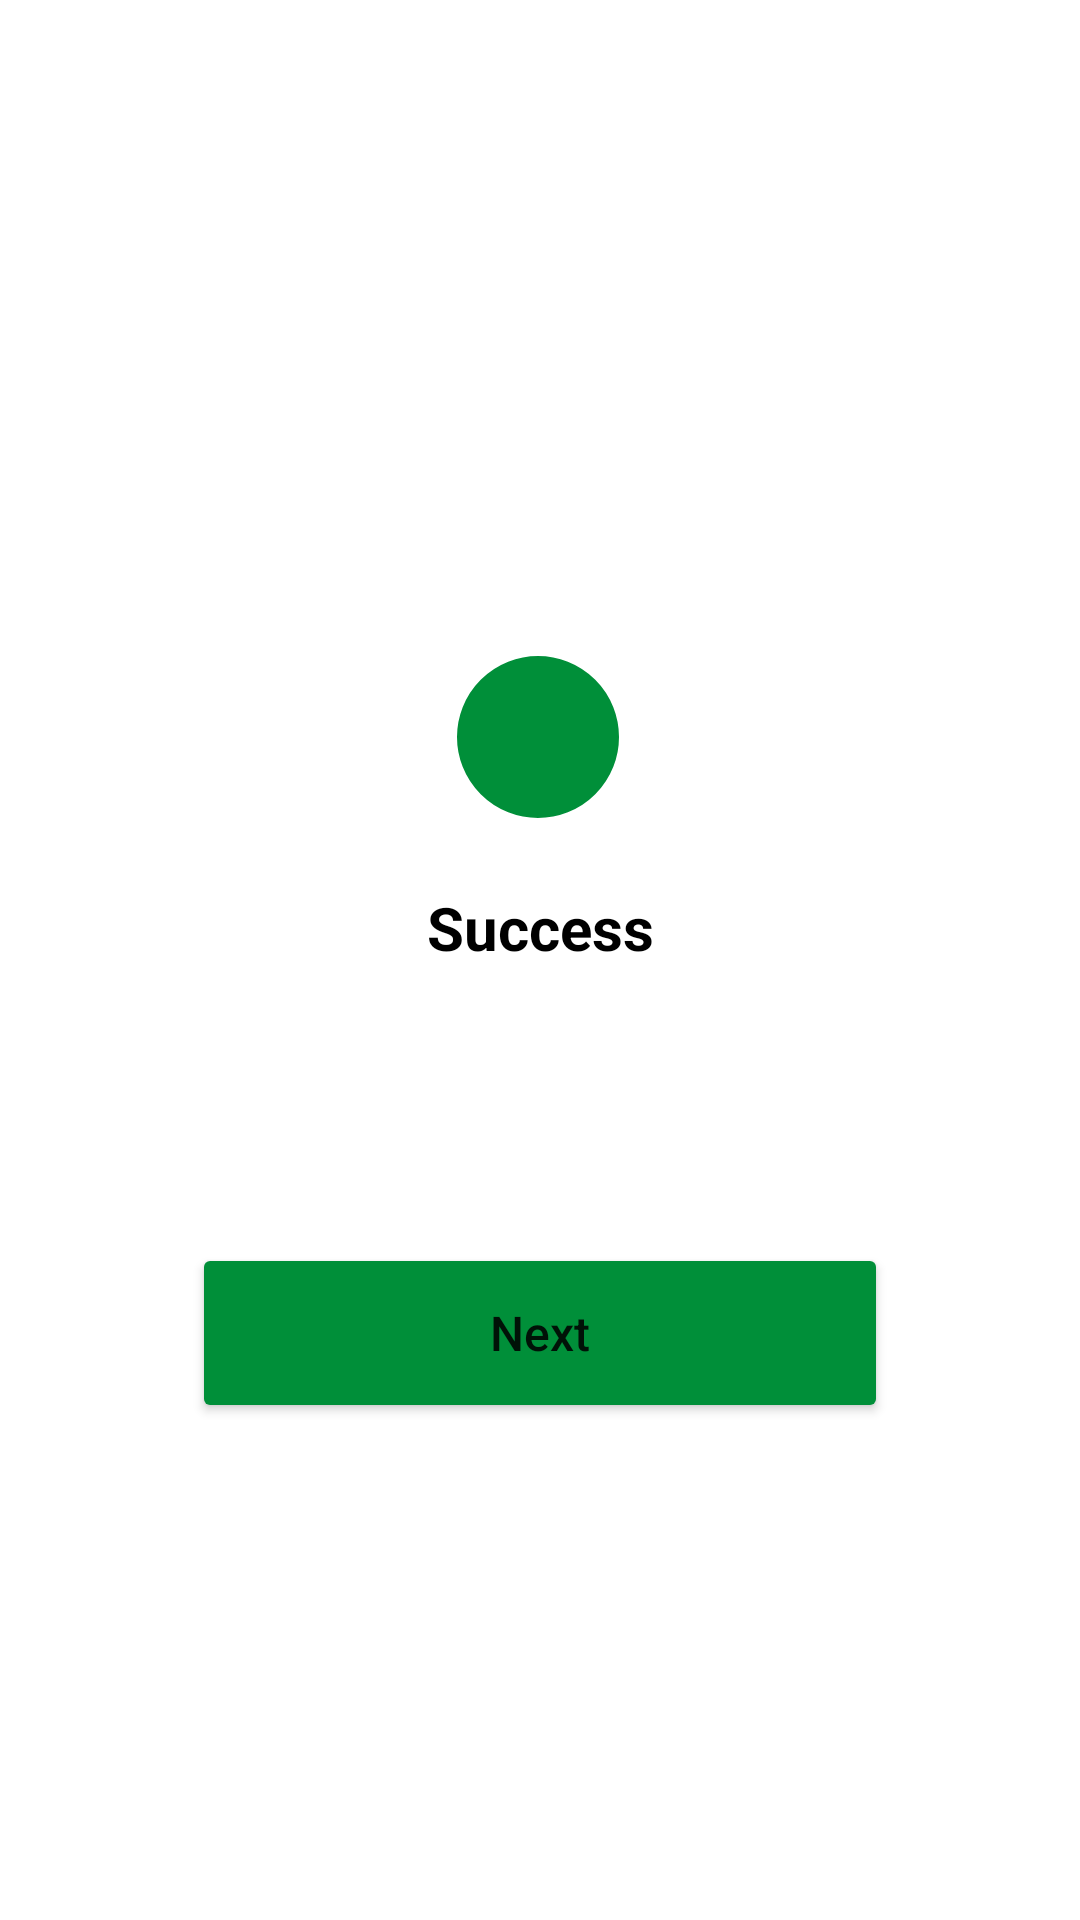

Reconstruct the res/layout file that produces this screen, plus the resources it refers to.
<!-- AndroidManifest.xml: application theme Theme.Tikonsil509 -->
<!-- res/layout/dialog_success.xml -->
<?xml version="1.0" encoding="utf-8"?>
<androidx.constraintlayout.widget.ConstraintLayout xmlns:android="http://schemas.android.com/apk/res/android"
    android:layout_width="match_parent"
    android:layout_height="wrap_content"
    android:id="@+id/contraintsuccess"
    xmlns:app="http://schemas.android.com/apk/res-auto">

    <LinearLayout
        android:id="@+id/linear"
        android:layout_width="match_parent"
        android:layout_height="wrap_content"
        android:layout_marginTop="50dp"
        app:layout_constraintStart_toStartOf="parent"
        app:layout_constraintEnd_toEndOf="parent"
        android:orientation="vertical"
        android:background="@drawable/bg_linear_layout"
        app:layout_constraintBottom_toBottomOf="parent"
        app:layout_constraintTop_toTopOf="parent">

        <TextView
            android:layout_width="match_parent"
            android:layout_height="wrap_content"
            android:layout_marginTop="50dp"
            android:text="@string/titlesuccess"
            android:textAlignment="center"
            android:textColor="@color/black"
            android:textSize="20sp"
            android:gravity="center_horizontal"
            android:textStyle="bold"/>
        <TextView
            android:id="@+id/messagehasmoney"
            android:layout_width="match_parent"
            android:layout_height="wrap_content"
            android:layout_marginTop="50dp"
            android:layout_marginStart="64dp"
            android:layout_marginEnd="64dp"
            android:layout_marginBottom="50dp"
            android:textAlignment="center"
            android:textColor="@color/black"
            android:textSize="16sp"
            android:gravity="center_horizontal"
            android:textStyle="bold"/>
    </LinearLayout>

    <ImageView
        android:layout_width="60dp"
        android:layout_height="60dp"
        android:background="@drawable/bg_iv"
        android:padding="8dp"
        android:src="@drawable/ic_baseline_check_24"
        app:layout_constraintBottom_toTopOf="@id/linear"
        app:layout_constraintEnd_toEndOf="@id/linear"
        app:layout_constraintHorizontal_bias="0.498"
        app:layout_constraintStart_toStartOf="@id/linear"
        app:layout_constraintTop_toTopOf="@id/linear"
        app:layout_constraintVertical_bias="0.566" />

    <Button
        android:id="@+id/confirm"
        android:layout_width="0dp"
        android:layout_height="60dp"
        android:text="@string/next"
        android:layout_marginStart="64dp"
        android:layout_marginEnd="64dp"
        android:backgroundTint="@color/colorverde"
        android:textAllCaps="false"
        android:textSize="16sp"
        app:layout_constraintStart_toStartOf="@id/linear"
        app:layout_constraintEnd_toEndOf="@id/linear"
        app:layout_constraintTop_toBottomOf="@id/linear"
        app:layout_constraintBottom_toBottomOf="@id/linear"/>
</androidx.constraintlayout.widget.ConstraintLayout>
<!-- resources referenced by this layout -->
<resources>
  <color name="black">#FF000000</color>
  <color name="colorverde">#008f39</color>
  <!-- drawable bg_iv (drawable) -->
  <?xml version="1.0" encoding="utf-8"?>
  <shape xmlns:android="http://schemas.android.com/apk/res/android"
      android:shape="oval">
      <solid android:color="@color/colorverde"/>
  <stroke android:width="3dp"
    android:color="@color/white"  />
  </shape>
  <string name="next" translatable="false">Next</string>
  <string name="titlesuccess">Success</string>
  <style name="Theme.Tikonsil509" parent="Theme.MaterialComponents.Light.NoActionBar">
          
          <item name="colorPrimary">@color/purple_700</item>
          <item name="colorPrimaryVariant">@color/purple_700</item>
          <item name="colorOnPrimary">@color/white</item>
          
          <item name="colorSecondary">@color/teal_200</item>
          <item name="colorSecondaryVariant">@color/teal_700</item>
          <item name="colorOnSecondary">@color/purple_700</item>
          
          <item name="android:statusBarColor" tools:targetApi="l">?attr/colorPrimaryVariant</item>
          
      </style>
  <color name="white">#FFFFFFFF</color>
  <color name="purple_700">#F9A826</color>
  <color name="teal_200">#FF03DAC5</color>
  <color name="teal_700">#FF018786</color>
</resources>
